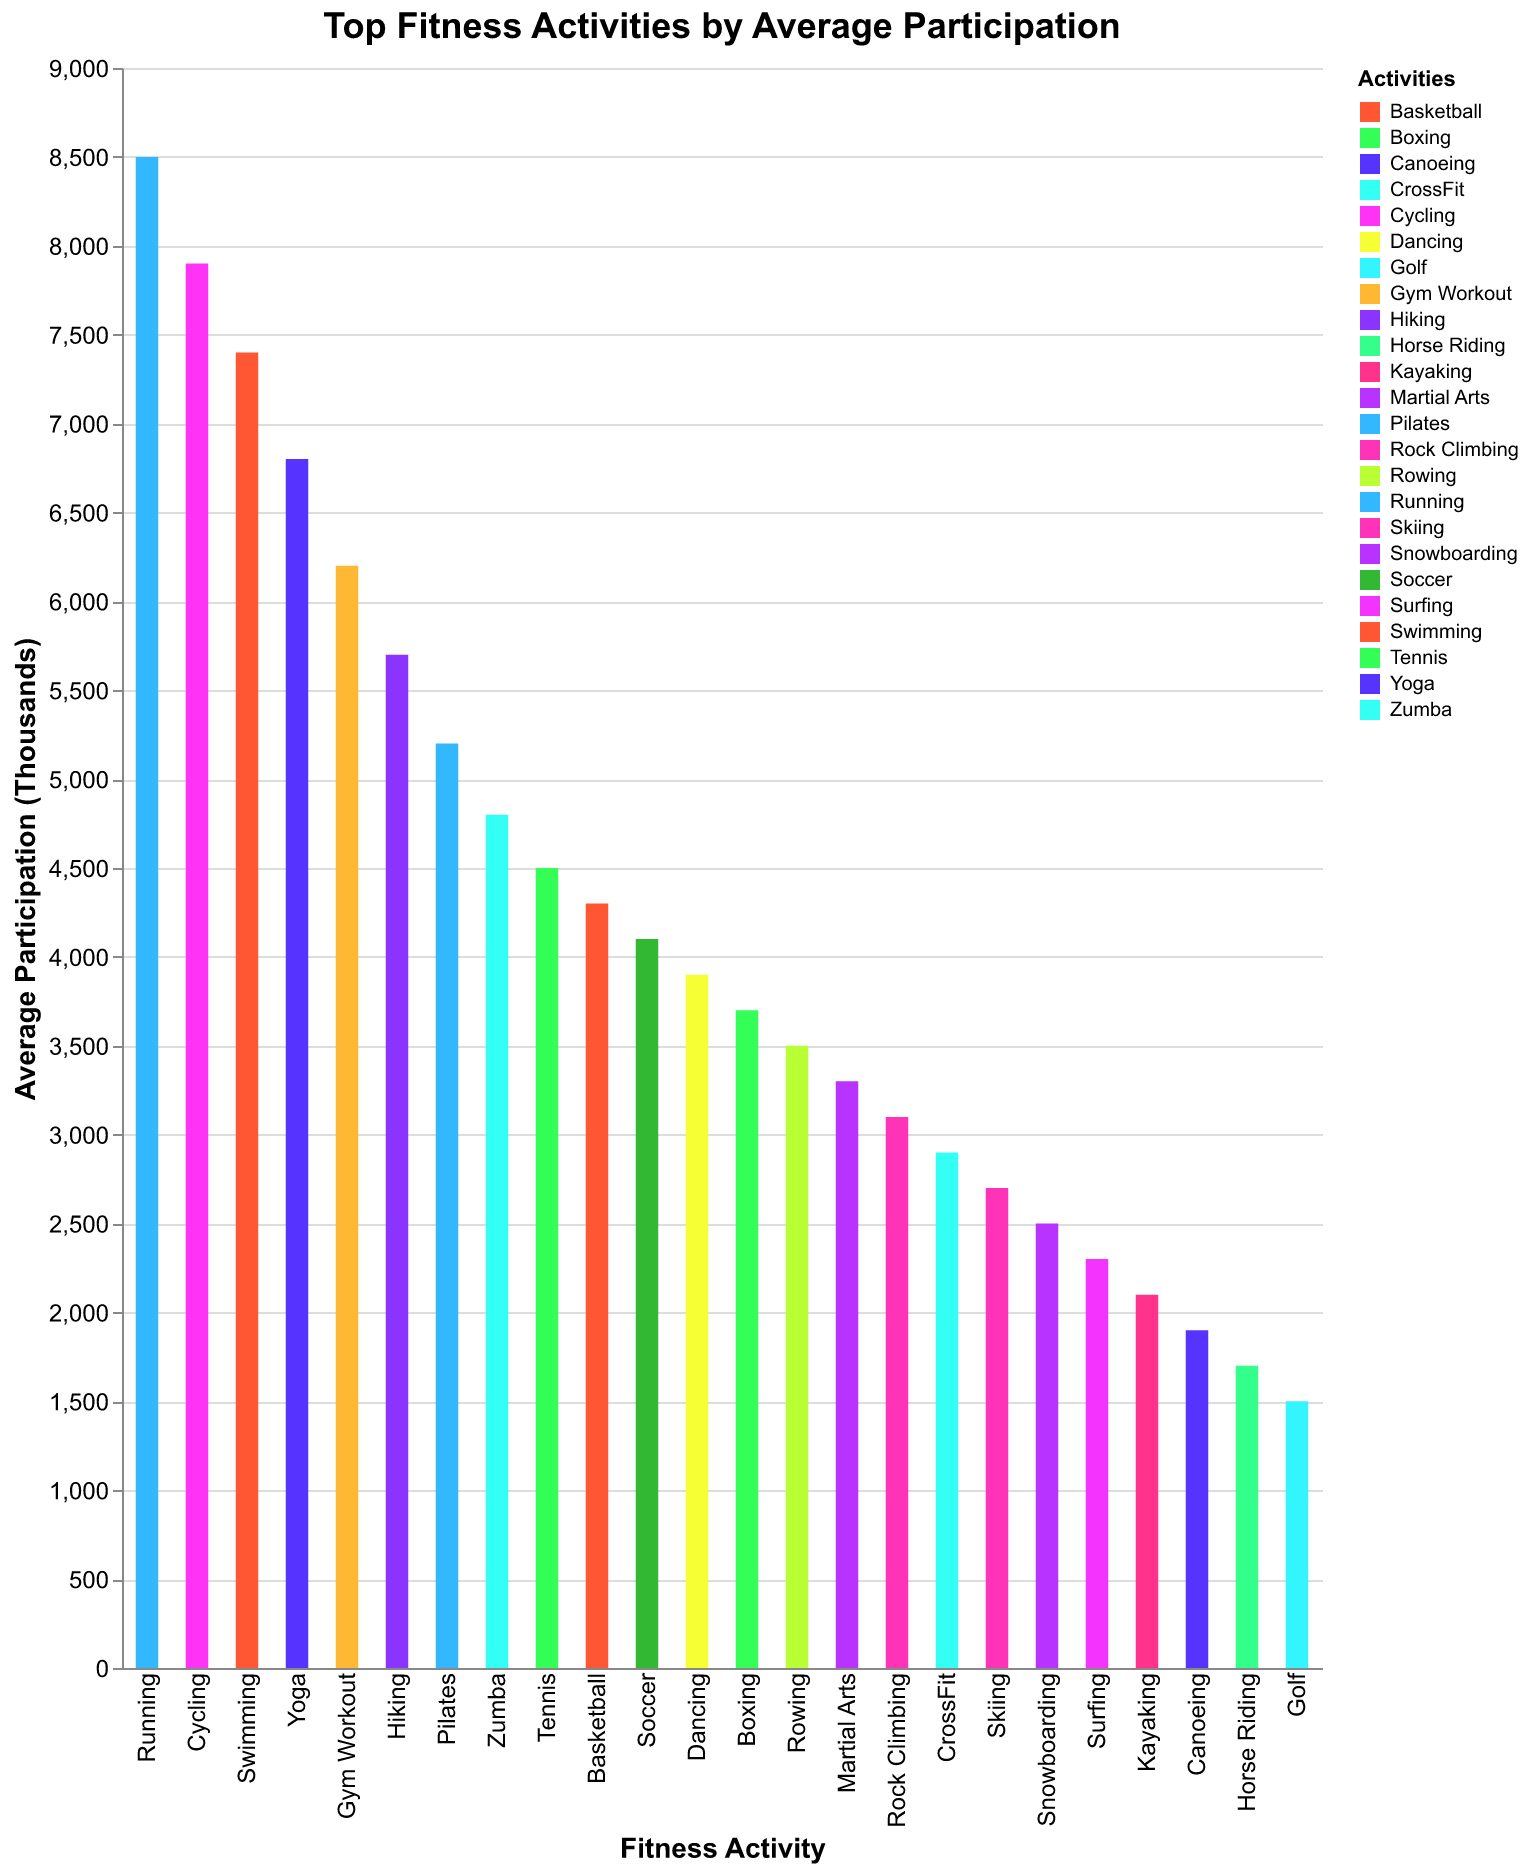

The table this chart was drawn from, first rows:
Activity, Participation
Running, 8500
Cycling, 7900
Swimming, 7400
Yoga, 6800
Gym Workout, 6200
Hiking, 5700
Pilates, 5200
Zumba, 4800
Tennis, 4500
Basketball, 4300
Soccer, 4100
Dancing, 3900
Boxing, 3700
Rowing, 3500
Martial Arts, 3300
Rock Climbing, 3100
CrossFit, 2900
Skiing, 2700
Snowboarding, 2500
Surfing, 2300
Kayaking, 2100
Canoeing, 1900
Horse Riding, 1700
Golf, 1500
